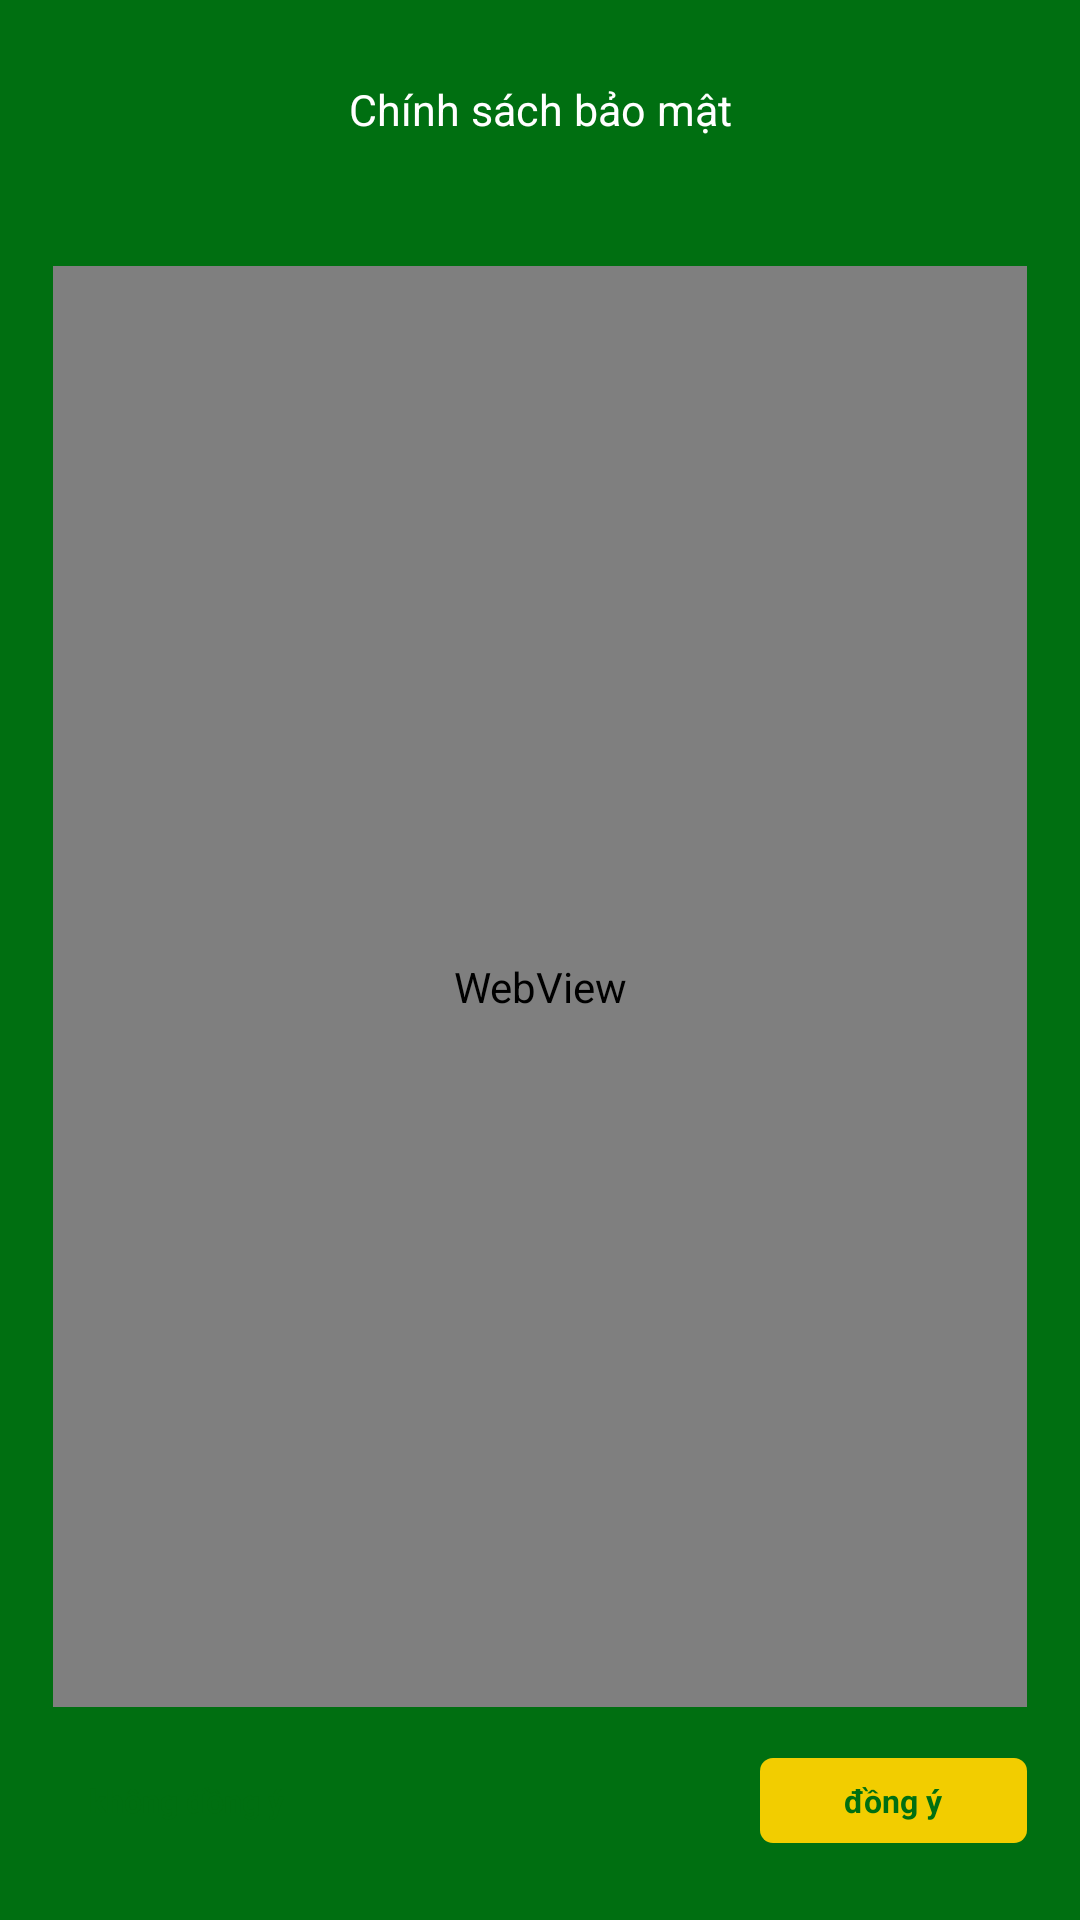

Write the Android layout XML for this screen, with the resource values it uses.
<!-- AndroidManifest.xml: application theme Theme.VayTree -->
<!-- res/layout/activity_privacy.xml -->
<?xml version="1.0" encoding="utf-8"?>
<androidx.constraintlayout.widget.ConstraintLayout xmlns:android="http://schemas.android.com/apk/res/android"
    xmlns:app="http://schemas.android.com/apk/res-auto"
    xmlns:tools="http://schemas.android.com/tools"
    android:id="@+id/main"
    android:layout_width="match_parent"
    android:layout_height="match_parent"
    android:background="@color/f006"
    android:fitsSystemWindows="true"
    android:clipToPadding="false"
    tools:context=".ui.activity.PrivacyActivity">

    <include
        android:id="@+id/head_id"
        layout="@layout/head_layout"
        android:visibility="invisible" />

    <TextView
        android:id="@+id/tv3_id"
        android:layout_width="wrap_content"
        android:layout_height="wrap_content"
        android:gravity="center"
        android:text="@string/text9"
        android:textColor="@color/white"
        android:textSize="@dimen/sp_16"
        android:layout_marginTop="@dimen/space_30"
        app:layout_constraintEnd_toEndOf="parent"
        app:layout_constraintStart_toStartOf="parent"
        app:layout_constraintTop_toTopOf="parent" />

    <WebView
        android:id="@+id/web_view"
        android:layout_width="match_parent"
        android:layout_height="0dp"
        android:layout_marginStart="@dimen/space_20"
        android:layout_marginTop="@dimen/space_20"
        android:layout_marginEnd="@dimen/space_20"
        android:layout_marginBottom="@dimen/space_10"
        android:layout_weight="1"
        app:layout_constraintBottom_toTopOf="@id/cl1_id"
        app:layout_constraintTop_toBottomOf="@id/head_id" />

    <androidx.constraintlayout.widget.ConstraintLayout
        android:id="@+id/cl1_id"
        android:layout_width="match_parent"
        android:layout_height="@dimen/space_50"
        android:layout_marginStart="@dimen/space_20"
        android:layout_marginEnd="@dimen/space_20"
        android:layout_marginBottom="@dimen/space_20"
        app:layout_constraintBottom_toBottomOf="parent">

        <TextView
            android:id="@+id/tv1_id"
            android:layout_width="@dimen/space_100"
            android:layout_height="wrap_content"
            android:background="@drawable/shape_white_5_"
            android:gravity="center"
            android:padding="@dimen/space_8"
            android:text="@string/text150"
            android:textColor="@color/f006"
            android:textStyle="bold"
            android:textSize="@dimen/sp_12"
            app:layout_constraintBottom_toBottomOf="parent"
            app:layout_constraintStart_toStartOf="parent"
            app:layout_constraintTop_toTopOf="parent" />

        <TextView
            android:id="@+id/tv2_id"
            android:layout_width="@dimen/space_100"
            android:layout_height="wrap_content"
            android:background="@drawable/shape_f2cd00_5"
            android:gravity="center"
            android:padding="@dimen/space_8"
            android:text="@string/text149"
            android:textStyle="bold"
            android:textColor="@color/f006"
            android:textSize="@dimen/sp_12"
            app:layout_constraintBottom_toBottomOf="parent"
            app:layout_constraintEnd_toEndOf="parent"
            app:layout_constraintTop_toTopOf="parent" />
    </androidx.constraintlayout.widget.ConstraintLayout>

</androidx.constraintlayout.widget.ConstraintLayout>
<!-- res/layout/head_layout.xml (included above) -->
<?xml version="1.0" encoding="utf-8"?>
<androidx.constraintlayout.widget.ConstraintLayout xmlns:android="http://schemas.android.com/apk/res/android"
    xmlns:app="http://schemas.android.com/apk/res-auto"
    android:layout_width="match_parent"
    android:id="@+id/head_id"
    android:layout_height="@dimen/space_80"
    android:background="@color/white">

    <TextView
        android:id="@+id/iv_close"
        android:layout_width="wrap_content"
        android:layout_height="match_parent"
        android:layout_marginStart="@dimen/space_10"
        android:drawableLeft="@mipmap/close"
        android:drawablePadding="@dimen/space_5"
        android:layout_marginTop="@dimen/space_10"
        android:gravity="center"
        android:textColor="@color/black"
        android:textSize="@dimen/sp_14"
        android:textStyle="bold"
        app:layout_constraintStart_toStartOf="parent" />

    <TextView
        android:id="@+id/tv_head"
        android:layout_width="wrap_content"
        android:layout_height="match_parent"
        android:gravity="center"
        android:textColor="@color/black"
        android:layout_marginTop="@dimen/space_10"
        android:textSize="@dimen/sp_18"
        android:textStyle="bold"
        app:layout_constraintEnd_toEndOf="parent"
        app:layout_constraintStart_toStartOf="parent" />
</androidx.constraintlayout.widget.ConstraintLayout>
<!-- resources referenced by this layout -->
<resources>
  <color name="black">#FF000000</color>
  <color name="f006">#006F11</color>
  <color name="white">#FFFFFFFF</color>
  <dimen name="sp_12">12sp</dimen>
  <dimen name="sp_14">14sp</dimen>
  <dimen name="sp_16">16sp</dimen>
  <dimen name="sp_18">18sp</dimen>
  <dimen name="space_10">10dp</dimen>
  <dimen name="space_100">100dp</dimen>
  <dimen name="space_20">20dp</dimen>
  <dimen name="space_30">30dp</dimen>
  <dimen name="space_5">5dp</dimen>
  <dimen name="space_50">50dp</dimen>
  <dimen name="space_8">8dp</dimen>
  <dimen name="space_80">80dp</dimen>
  <!-- drawable shape_f2cd00_5 (drawable) -->
  <?xml version="1.0" encoding="utf-8"?>
  <shape xmlns:android="http://schemas.android.com/apk/res/android">
      <corners android:radius="@dimen/space_5"/>
      <solid android:color="#F2CD00"/>
  </shape>
  <!-- mipmap close: png bitmap (mipmap-xxhdpi, 178 bytes) -->
  <string name="text149">đồng ý</string>
  <string name="text150">không đồng ý</string>
  <string name="text9">Chính sách bảo mật</string>
  <style name="Theme.VayTree" parent="@style/Theme.AppCompat.Light.NoActionBar" />
</resources>
